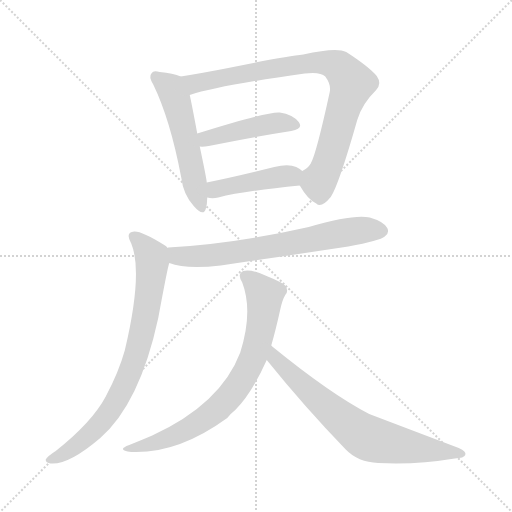
t = 0.00 s
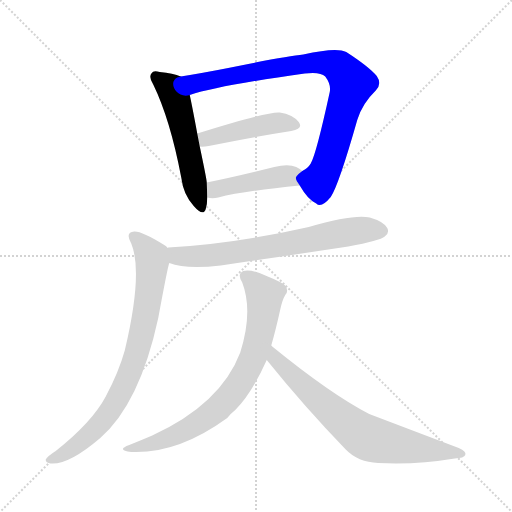
t = 1.27 s
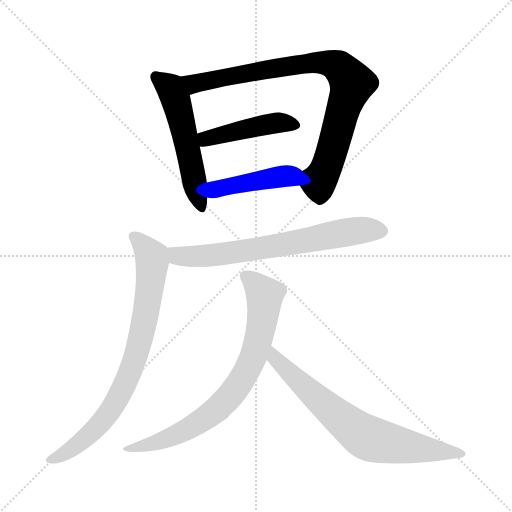
t = 2.54 s
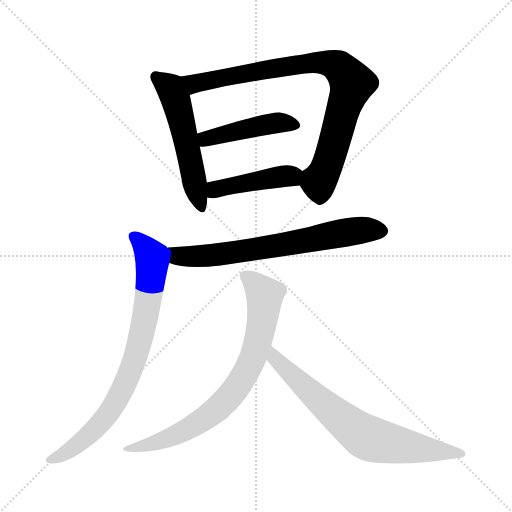
t = 3.80 s
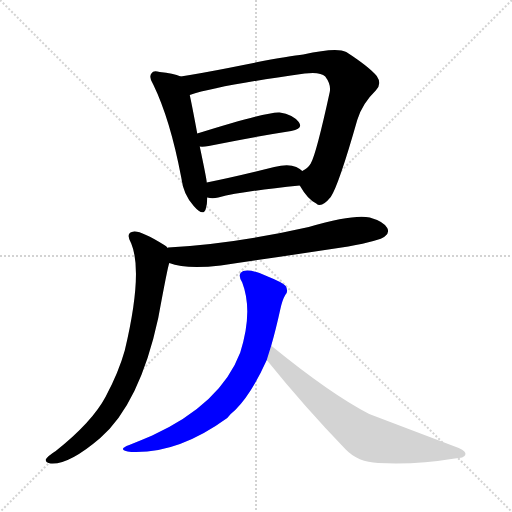
t = 5.07 s
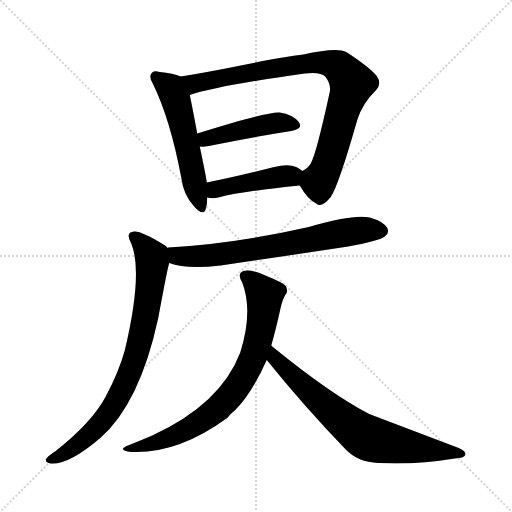
t = 6.34 s

The animated SVG that drew these frames (rendered in a browser with its animation timeline set to each time). Animation: 8 CSS @keyframes rules; one cycle of 6.34 s.

<svg version="1.1" viewBox="0 0 1024 1024" xmlns="http://www.w3.org/2000/svg">
  <g stroke="lightgray" stroke-dasharray="1,1" stroke-width="1" transform="scale(4, 4)">
    <line x1="0" y1="0" x2="256" y2="256"></line>
    <line x1="256" y1="0" x2="0" y2="256"></line>
    <line x1="128" y1="0" x2="128" y2="256"></line>
    <line x1="0" y1="128" x2="256" y2="128"></line>
  </g>
<g transform="scale(1, -1) translate(0, -900)">
   <style type="text/css">
    @keyframes keyframes0 {
      from {
       stroke: blue;
       stroke-dashoffset: 536;
       stroke-width: 128;
       }
       64% {
       animation-timing-function: step-end;
       stroke: blue;
       stroke-dashoffset: 0;
       stroke-width: 128;
       }
       to {
       stroke: black;
       stroke-width: 1024;
       }
       }
       #make-me-a-hanzi-animation-0 {
         animation: keyframes0 0.686198s both;
         animation-delay: 0.000000s;
         animation-timing-function: linear;
       }
    @keyframes keyframes1 {
      from {
       stroke: blue;
       stroke-dashoffset: 847;
       stroke-width: 128;
       }
       73% {
       animation-timing-function: step-end;
       stroke: blue;
       stroke-dashoffset: 0;
       stroke-width: 128;
       }
       to {
       stroke: black;
       stroke-width: 1024;
       }
       }
       #make-me-a-hanzi-animation-1 {
         animation: keyframes1 0.939290s both;
         animation-delay: 0.686198s;
         animation-timing-function: linear;
       }
    @keyframes keyframes2 {
      from {
       stroke: blue;
       stroke-dashoffset: 448;
       stroke-width: 128;
       }
       59% {
       animation-timing-function: step-end;
       stroke: blue;
       stroke-dashoffset: 0;
       stroke-width: 128;
       }
       to {
       stroke: black;
       stroke-width: 1024;
       }
       }
       #make-me-a-hanzi-animation-2 {
         animation: keyframes2 0.614583s both;
         animation-delay: 1.625488s;
         animation-timing-function: linear;
       }
    @keyframes keyframes3 {
      from {
       stroke: blue;
       stroke-dashoffset: 434;
       stroke-width: 128;
       }
       59% {
       animation-timing-function: step-end;
       stroke: blue;
       stroke-dashoffset: 0;
       stroke-width: 128;
       }
       to {
       stroke: black;
       stroke-width: 1024;
       }
       }
       #make-me-a-hanzi-animation-3 {
         animation: keyframes3 0.603190s both;
         animation-delay: 2.240072s;
         animation-timing-function: linear;
       }
    @keyframes keyframes4 {
      from {
       stroke: blue;
       stroke-dashoffset: 683;
       stroke-width: 128;
       }
       69% {
       animation-timing-function: step-end;
       stroke: blue;
       stroke-dashoffset: 0;
       stroke-width: 128;
       }
       to {
       stroke: black;
       stroke-width: 1024;
       }
       }
       #make-me-a-hanzi-animation-4 {
         animation: keyframes4 0.805827s both;
         animation-delay: 2.843262s;
         animation-timing-function: linear;
       }
    @keyframes keyframes5 {
      from {
       stroke: blue;
       stroke-dashoffset: 787;
       stroke-width: 128;
       }
       72% {
       animation-timing-function: step-end;
       stroke: blue;
       stroke-dashoffset: 0;
       stroke-width: 128;
       }
       to {
       stroke: black;
       stroke-width: 1024;
       }
       }
       #make-me-a-hanzi-animation-5 {
         animation: keyframes5 0.890462s both;
         animation-delay: 3.649089s;
         animation-timing-function: linear;
       }
    @keyframes keyframes6 {
      from {
       stroke: blue;
       stroke-dashoffset: 747;
       stroke-width: 128;
       }
       71% {
       animation-timing-function: step-end;
       stroke: blue;
       stroke-dashoffset: 0;
       stroke-width: 128;
       }
       to {
       stroke: black;
       stroke-width: 1024;
       }
       }
       #make-me-a-hanzi-animation-6 {
         animation: keyframes6 0.857910s both;
         animation-delay: 4.539551s;
         animation-timing-function: linear;
       }
    @keyframes keyframes7 {
      from {
       stroke: blue;
       stroke-dashoffset: 706;
       stroke-width: 128;
       }
       70% {
       animation-timing-function: step-end;
       stroke: blue;
       stroke-dashoffset: 0;
       stroke-width: 128;
       }
       to {
       stroke: black;
       stroke-width: 1024;
       }
       }
       #make-me-a-hanzi-animation-7 {
         animation: keyframes7 0.824544s both;
         animation-delay: 5.397461s;
         animation-timing-function: linear;
       }
</style>
<path d="M 361.5 747.0 Q 346.5 754.0 319.5 756.0 Q 306.5 760.0 303.5 754.0 Q 296.5 747.0 306.5 731.0 Q 340.5 661.0 362.5 545.0 Q 366.5 511.0 387.5 488.0 Q 406.5 466.0 411.5 482.0 Q 414.5 492.0 414.5 505.0 L 413.5 535.0 Q 413.5 541.0 399.5 607.0 L 394.5 633.0 Q 384.5 687.0 379.5 710.0 C 373.5 739.0 372.5 743.0 361.5 747.0 Z" fill="lightgray"></path> 
<path d="M 599.5 529.0 Q 615.5 501.0 632.5 493.0 Q 642.5 483.0 661.5 506.0 Q 677.5 530.0 714.5 660.0 Q 724.5 693.0 751.5 719.0 Q 764.5 732.0 753.5 748.0 Q 737.5 767.0 692.5 796.0 Q 673.5 806.0 606.5 791.0 Q 573.5 788.0 456.5 764.0 Q 405.5 754.0 361.5 747.0 C 331.5 742.0 350.5 701.0 379.5 710.0 Q 436.5 729.0 609.5 753.0 Q 640.5 757.0 650.5 747.0 Q 662.5 731.0 659.5 716.0 Q 632.5 592.0 621.5 573.0 Q 615.5 563.0 604.5 558.0 C 588.5 545.0 588.5 545.0 599.5 529.0 Z" fill="lightgray"></path> 
<path d="M 399.5 607.0 Q 405.5 606.0 417.5 608.0 Q 511.5 627.0 582.5 638.0 Q 607.5 642.0 597.5 656.0 Q 585.5 671.0 559.5 675.0 Q 538.5 678.0 394.5 633.0 C 365.5 624.0 369.5 608.0 399.5 607.0 Z" fill="lightgray"></path> 
<path d="M 414.5 505.0 Q 424.5 502.0 436.5 505.0 Q 488.5 518.0 599.5 529.0 C 629.5 532.0 627.5 539.0 604.5 558.0 Q 600.5 562.0 592.5 566.0 Q 576.5 573.0 548.5 566.0 Q 472.5 547.0 413.5 535.0 C 384.5 529.0 385.5 511.0 414.5 505.0 Z" fill="lightgray"></path> 
<path d="M 338.5 374.0 Q 371.5 361.0 441.5 369.0 Q 564.5 387.0 696.5 407.0 Q 760.5 419.0 769.5 427.0 Q 779.5 434.0 774.5 444.0 Q 767.5 457.0 739.5 465.0 Q 706.5 472.0 617.5 446.0 Q 467.5 412.0 336.5 405.0 Q 335.5 405.0 335.5 404.0 C 305.5 400.0 309.5 383.0 338.5 374.0 Z" fill="lightgray"></path> 
<path d="M 335.5 404.0 Q 332.5 408.0 328.5 410.0 Q 283.5 438.0 268.5 437.0 Q 249.5 436.0 262.5 413.0 Q 286.5 355.0 249.5 199.0 Q 237.5 156.0 211.5 107.0 Q 184.5 56.0 111.5 -2.0 Q 95.5 -12.0 91.5 -19.0 Q 90.5 -26.0 101.5 -27.0 Q 137.5 -30.0 200.5 24.0 Q 279.5 93.0 316.5 264.0 Q 335.5 367.0 338.5 374.0 C 344.5 398.0 344.5 398.0 335.5 404.0 Z" fill="lightgray"></path> 
<path d="M 542.5 209.0 Q 551.5 240.0 560.5 281.0 Q 564.5 300.0 570.5 310.0 Q 577.5 317.0 571.5 328.0 Q 565.5 335.0 535.5 347.0 Q 501.5 363.0 486.5 358.0 Q 473.5 352.0 484.5 335.0 Q 506.5 277.0 480.5 195.0 Q 441.5 92.0 304.5 29.0 Q 283.5 20.0 258.5 10.0 Q 231.5 0.0 262.5 -4.0 Q 355.5 -8.0 454.5 64.0 Q 461.5 73.0 470.5 80.0 Q 503.5 113.0 533.5 180.0 L 542.5 209.0 Z" fill="lightgray"></path> 
<path d="M 533.5 180.0 Q 608.5 87.0 691.5 1.0 Q 715.5 -24.0 756.5 -26.0 Q 831.5 -30.0 909.5 -17.0 Q 928.5 -16.0 930.5 -10.0 Q 933.5 -3.0 917.5 4.0 Q 743.5 70.0 738.5 72.0 Q 662.5 111.0 544.5 207.0 Q 543.5 208.0 542.5 209.0 C 519.5 228.0 514.5 203.0 533.5 180.0 Z" fill="lightgray"></path> 
      <clipPath id="make-me-a-hanzi-clip-0">
      <path d="M 361.5 747.0 Q 346.5 754.0 319.5 756.0 Q 306.5 760.0 303.5 754.0 Q 296.5 747.0 306.5 731.0 Q 340.5 661.0 362.5 545.0 Q 366.5 511.0 387.5 488.0 Q 406.5 466.0 411.5 482.0 Q 414.5 492.0 414.5 505.0 L 413.5 535.0 Q 413.5 541.0 399.5 607.0 L 394.5 633.0 Q 384.5 687.0 379.5 710.0 C 373.5 739.0 372.5 743.0 361.5 747.0 Z" fill="lightgray"></path>
      </clipPath>
      <path clip-path="url(#make-me-a-hanzi-clip-0)" d="M 312.5 746.0 L 340.5 724.0 L 350.5 703.0 L 400.5 488.0 " fill="none" id="make-me-a-hanzi-animation-0" stroke-dasharray="408 816" stroke-linecap="round"></path>

      <clipPath id="make-me-a-hanzi-clip-1">
      <path d="M 599.5 529.0 Q 615.5 501.0 632.5 493.0 Q 642.5 483.0 661.5 506.0 Q 677.5 530.0 714.5 660.0 Q 724.5 693.0 751.5 719.0 Q 764.5 732.0 753.5 748.0 Q 737.5 767.0 692.5 796.0 Q 673.5 806.0 606.5 791.0 Q 573.5 788.0 456.5 764.0 Q 405.5 754.0 361.5 747.0 C 331.5 742.0 350.5 701.0 379.5 710.0 Q 436.5 729.0 609.5 753.0 Q 640.5 757.0 650.5 747.0 Q 662.5 731.0 659.5 716.0 Q 632.5 592.0 621.5 573.0 Q 615.5 563.0 604.5 558.0 C 588.5 545.0 588.5 545.0 599.5 529.0 Z" fill="lightgray"></path>
      </clipPath>
      <path clip-path="url(#make-me-a-hanzi-clip-1)" d="M 368.5 743.0 L 397.5 734.0 L 620.5 775.0 L 659.5 773.0 L 677.5 766.0 L 704.5 733.0 L 653.5 567.0 L 637.5 536.0 L 641.5 512.0 " fill="none" id="make-me-a-hanzi-animation-1" stroke-dasharray="719 1438" stroke-linecap="round"></path>

      <clipPath id="make-me-a-hanzi-clip-2">
      <path d="M 399.5 607.0 Q 405.5 606.0 417.5 608.0 Q 511.5 627.0 582.5 638.0 Q 607.5 642.0 597.5 656.0 Q 585.5 671.0 559.5 675.0 Q 538.5 678.0 394.5 633.0 C 365.5 624.0 369.5 608.0 399.5 607.0 Z" fill="lightgray"></path>
      </clipPath>
      <path clip-path="url(#make-me-a-hanzi-clip-2)" d="M 403.5 615.0 L 413.5 625.0 L 526.5 650.0 L 559.5 654.0 L 587.5 649.0 " fill="none" id="make-me-a-hanzi-animation-2" stroke-dasharray="320 640" stroke-linecap="round"></path>

      <clipPath id="make-me-a-hanzi-clip-3">
      <path d="M 414.5 505.0 Q 424.5 502.0 436.5 505.0 Q 488.5 518.0 599.5 529.0 C 629.5 532.0 627.5 539.0 604.5 558.0 Q 600.5 562.0 592.5 566.0 Q 576.5 573.0 548.5 566.0 Q 472.5 547.0 413.5 535.0 C 384.5 529.0 385.5 511.0 414.5 505.0 Z" fill="lightgray"></path>
      </clipPath>
      <path clip-path="url(#make-me-a-hanzi-clip-3)" d="M 420.5 513.0 L 437.5 523.0 L 544.5 545.0 L 581.5 548.0 L 588.5 538.0 " fill="none" id="make-me-a-hanzi-animation-3" stroke-dasharray="306 612" stroke-linecap="round"></path>

      <clipPath id="make-me-a-hanzi-clip-4">
      <path d="M 338.5 374.0 Q 371.5 361.0 441.5 369.0 Q 564.5 387.0 696.5 407.0 Q 760.5 419.0 769.5 427.0 Q 779.5 434.0 774.5 444.0 Q 767.5 457.0 739.5 465.0 Q 706.5 472.0 617.5 446.0 Q 467.5 412.0 336.5 405.0 Q 335.5 405.0 335.5 404.0 C 305.5 400.0 309.5 383.0 338.5 374.0 Z" fill="lightgray"></path>
      </clipPath>
      <path clip-path="url(#make-me-a-hanzi-clip-4)" d="M 343.5 397.0 L 355.5 388.0 L 429.5 389.0 L 714.5 439.0 L 763.5 438.0 " fill="none" id="make-me-a-hanzi-animation-4" stroke-dasharray="555 1110" stroke-linecap="round"></path>

      <clipPath id="make-me-a-hanzi-clip-5">
      <path d="M 335.5 404.0 Q 332.5 408.0 328.5 410.0 Q 283.5 438.0 268.5 437.0 Q 249.5 436.0 262.5 413.0 Q 286.5 355.0 249.5 199.0 Q 237.5 156.0 211.5 107.0 Q 184.5 56.0 111.5 -2.0 Q 95.5 -12.0 91.5 -19.0 Q 90.5 -26.0 101.5 -27.0 Q 137.5 -30.0 200.5 24.0 Q 279.5 93.0 316.5 264.0 Q 335.5 367.0 338.5 374.0 C 344.5 398.0 344.5 398.0 335.5 404.0 Z" fill="lightgray"></path>
      </clipPath>
      <path clip-path="url(#make-me-a-hanzi-clip-5)" d="M 268.5 424.0 L 292.5 402.0 L 304.5 375.0 L 293.5 281.0 L 266.5 172.0 L 235.5 103.0 L 199.5 51.0 L 150.5 7.0 L 99.5 -19.0 " fill="none" id="make-me-a-hanzi-animation-5" stroke-dasharray="659 1318" stroke-linecap="round"></path>

      <clipPath id="make-me-a-hanzi-clip-6">
      <path d="M 542.5 209.0 Q 551.5 240.0 560.5 281.0 Q 564.5 300.0 570.5 310.0 Q 577.5 317.0 571.5 328.0 Q 565.5 335.0 535.5 347.0 Q 501.5 363.0 486.5 358.0 Q 473.5 352.0 484.5 335.0 Q 506.5 277.0 480.5 195.0 Q 441.5 92.0 304.5 29.0 Q 283.5 20.0 258.5 10.0 Q 231.5 0.0 262.5 -4.0 Q 355.5 -8.0 454.5 64.0 Q 461.5 73.0 470.5 80.0 Q 503.5 113.0 533.5 180.0 L 542.5 209.0 Z" fill="lightgray"></path>
      </clipPath>
      <path clip-path="url(#make-me-a-hanzi-clip-6)" d="M 492.5 346.0 L 529.5 310.0 L 529.5 298.0 L 514.5 210.0 L 484.5 141.0 L 432.5 80.0 L 391.5 51.0 L 310.5 14.0 L 267.5 5.0 " fill="none" id="make-me-a-hanzi-animation-6" stroke-dasharray="619 1238" stroke-linecap="round"></path>

      <clipPath id="make-me-a-hanzi-clip-7">
      <path d="M 533.5 180.0 Q 608.5 87.0 691.5 1.0 Q 715.5 -24.0 756.5 -26.0 Q 831.5 -30.0 909.5 -17.0 Q 928.5 -16.0 930.5 -10.0 Q 933.5 -3.0 917.5 4.0 Q 743.5 70.0 738.5 72.0 Q 662.5 111.0 544.5 207.0 Q 543.5 208.0 542.5 209.0 C 519.5 228.0 514.5 203.0 533.5 180.0 Z" fill="lightgray"></path>
      </clipPath>
      <path clip-path="url(#make-me-a-hanzi-clip-7)" d="M 549.5 197.0 L 549.5 183.0 L 560.5 172.0 L 654.5 85.0 L 726.5 29.0 L 779.5 13.0 L 923.5 -8.0 " fill="none" id="make-me-a-hanzi-animation-7" stroke-dasharray="578 1156" stroke-linecap="round"></path>

</g>
</svg>
